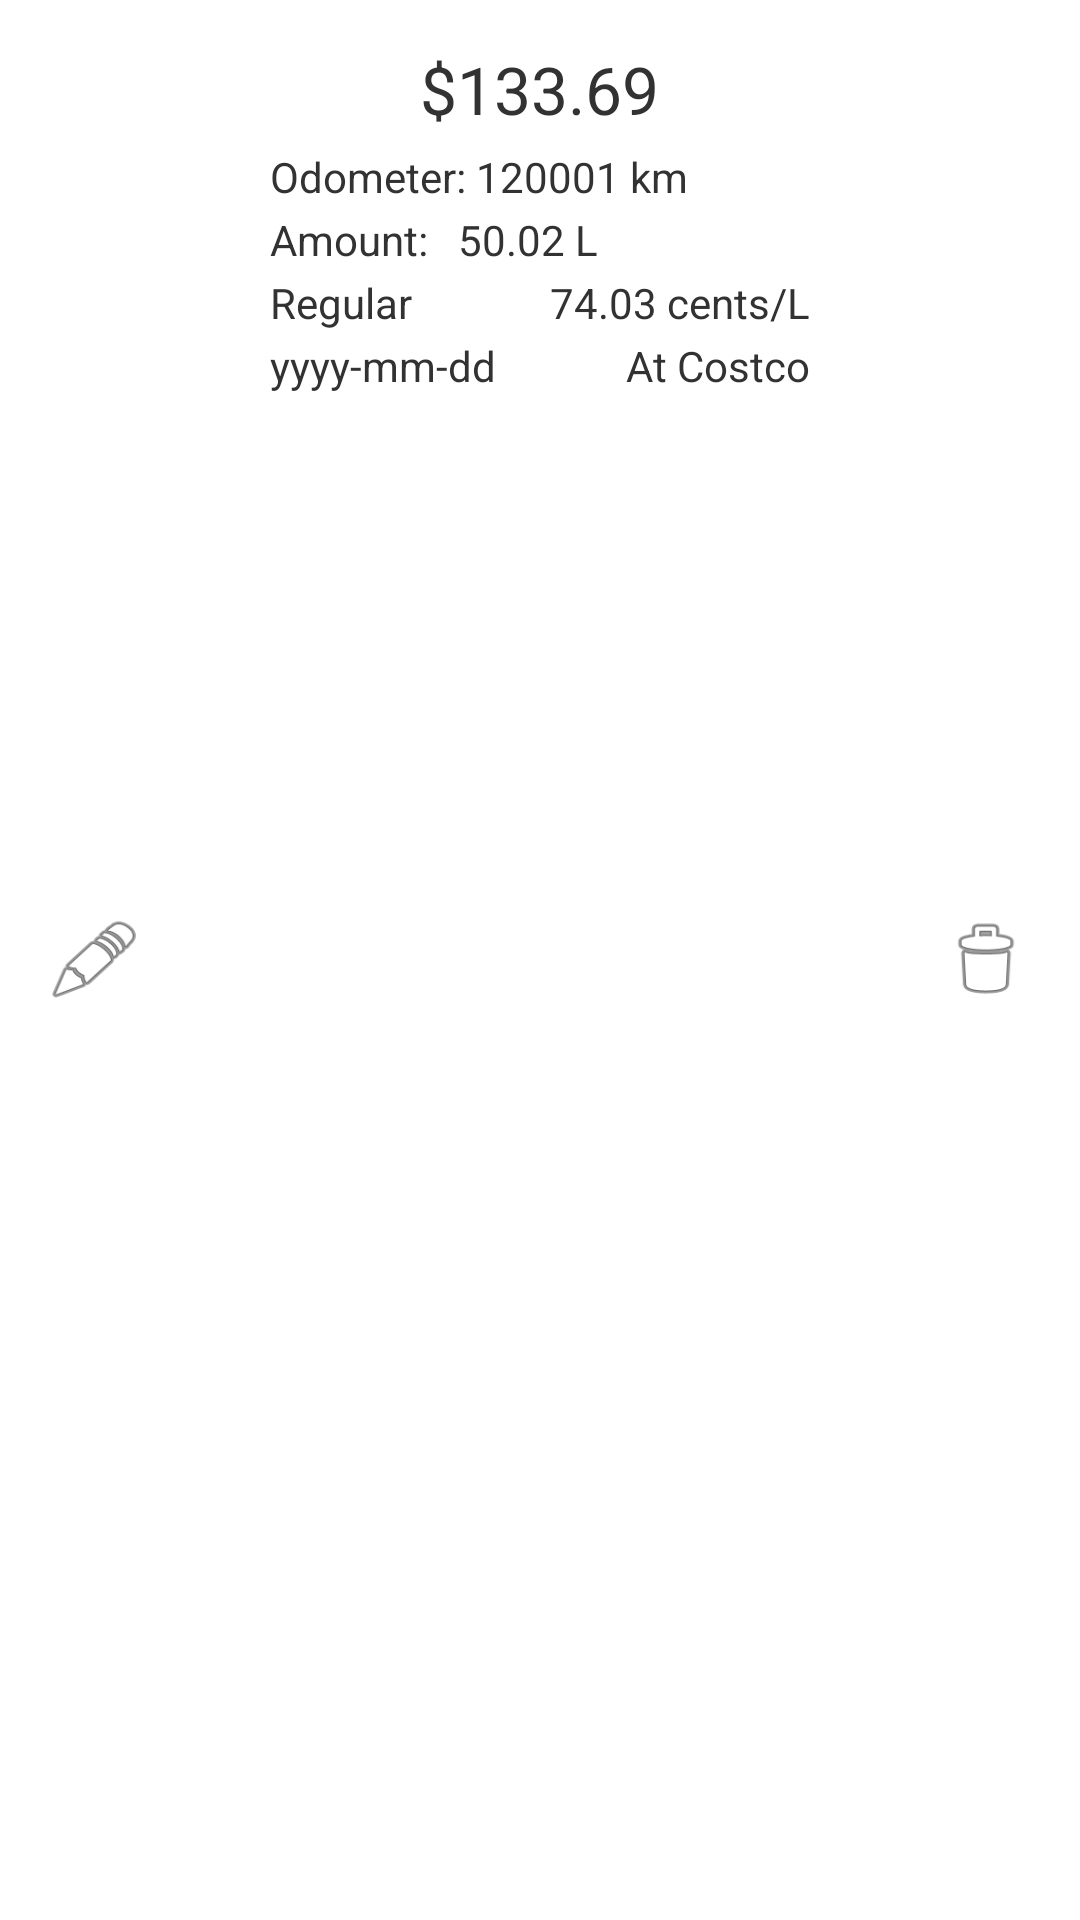

The Android layout XML behind this screen, and the referenced resources:
<!-- AndroidManifest.xml: application theme CustomActionBarTheme -->
<!-- res/layout/adapter_layout.xml -->
<?xml version="1.0" encoding="utf-8"?>
<RelativeLayout xmlns:android="http://schemas.android.com/apk/res/android"
    android:orientation="vertical" android:layout_width="match_parent"
    android:layout_height="140dp"
    android:padding="10dp"
    >
    <RelativeLayout
        android:layout_width="wrap_content"
        android:layout_height="match_parent"
        android:layout_alignParentLeft="true"
        >
        <Button
            android:layout_width="33dp"
            android:layout_height="30dp"
            android:background="@android:drawable/ic_menu_edit"
            android:layout_centerVertical="true"
            android:layout_margin="5dp"
            android:id="@+id/bt_edit_log"

            />
    </RelativeLayout>

    <LinearLayout
        android:layout_width="match_parent"
        android:layout_height="match_parent"
        android:layout_centerHorizontal="true"
        android:layout_centerVertical="true"
        android:layout_marginLeft="80dp"
        android:layout_marginRight="80dp"
        android:orientation="vertical"
        >

        <LinearLayout
            android:layout_width="match_parent"
            android:layout_height="wrap_content"
            android:gravity="center"
            android:padding="5dp">
            <TextView
                android:layout_width="wrap_content"
                android:layout_height="wrap_content"
                android:textSize="22dp"
                android:id="@+id/tv_total_cost"
                android:text="$133.69"
                android:layout_alignParentLeft="true"
                />
        </LinearLayout>
        <LinearLayout
            android:layout_width="match_parent"
            android:layout_height="wrap_content"
            android:orientation="vertical"
            >
            <TextView
                android:layout_width="wrap_content"
                android:layout_height="wrap_content"
                android:textSize="14dp"
                android:id="@+id/tv_odometer"
                android:text="Odometer: 120001 km"
                android:layout_alignParentRight="true"
                android:layout_alignBaseline="@id/tv_odometer"
                android:paddingBottom="2dp"
                />
            <TextView
                android:layout_width="wrap_content"
                android:layout_height="wrap_content"
                android:textSize="14dp"
                android:id="@+id/tv_amount"
                android:text="Amount:   50.02 L"
                android:layout_alignParentRight="true"
                android:layout_alignBaseline="@id/tv_amount"
                android:paddingBottom="2dp"
                />
        </LinearLayout>

        <LinearLayout
            android:layout_width="match_parent"
            android:layout_height="wrap_content"
            android:gravity="center_horizontal"
            android:paddingBottom="2dp">
            <RelativeLayout
                android:layout_width="match_parent"
                android:layout_height="wrap_content">
                <TextView
                    android:layout_width="wrap_content"
                    android:layout_height="wrap_content"
                    android:textSize="14dp"
                    android:id="@+id/tv_type"
                    android:layout_alignParentLeft="true"
                    android:text="Regular"
                    />

                <TextView
                    android:layout_width="wrap_content"
                    android:layout_height="wrap_content"
                    android:textSize="14dp"
                    android:id="@+id/tv_unit_cost"
                    android:layout_alignParentRight="true"
                    android:text="74.03 cents/L"
                    />

            </RelativeLayout>
        </LinearLayout>

        <LinearLayout
            android:layout_width="match_parent"
            android:layout_height="wrap_content"
            android:gravity="center_horizontal">
            <RelativeLayout
                android:layout_width="match_parent"
                android:layout_height="wrap_content">
                <TextView
                    android:layout_width="wrap_content"
                    android:layout_height="wrap_content"
                    android:textSize="14dp"
                    android:id="@+id/tv_date"
                    android:layout_alignParentLeft="true"
                    android:text="yyyy-mm-dd"
                    />

                <TextView
                    android:layout_width="wrap_content"
                    android:layout_height="wrap_content"
                    android:textSize="14dp"
                    android:id="@+id/tv_location"
                    android:layout_alignParentRight="true"
                    android:text="At Costco"
                    />
            </RelativeLayout>
        </LinearLayout>

    </LinearLayout>

    <RelativeLayout
        android:layout_width="wrap_content"
        android:layout_height="match_parent"
        android:layout_alignParentRight="true"
        >
        <Button
            android:layout_width="33dp"
            android:layout_height="30dp"
            android:background="@android:drawable/ic_menu_delete"
            android:layout_alignParentLeft="true"
            android:layout_centerVertical="true"
            android:layout_margin="5dp"
            android:id="@+id/bt_del_log"
            />

    </RelativeLayout>

</RelativeLayout>
<!-- resources referenced by this layout -->
<resources>
  <style name="CustomActionBarTheme" parent="@android:style/Theme.Holo.Light.DarkActionBar">
          <item name="android:actionBarStyle">@style/MyActionBar</item>
          <item name="android:actionBarTabStyle">@style/MyActionBarTabs</item>
      </style>
  <style name="MyActionBar" parent="@android:style/Widget.Holo.Light.ActionBar.Solid.Inverse">
          <item name="android:background">@color/mat_indigo_superdark</item>
          <item name="android:titleTextStyle">@style/ActionBarTitleSize</item>
      </style>
  <style name="MyActionBarTabs" parent="@android:style/Widget.Holo.ActionBar.TabView">
  
          
          <item name="android:background">@color/mat_blue_superdark</item>
          <item name="android:textColor">@color/pure_white</item>
      </style>
  <color name="mat_indigo_superdark">#283593</color>
  <style name="ActionBarTitleSize" parent="@android:style/Widget.TextView">
          <item name="android:textSize">16sp</item>
          <item name="android:textColor">@color/pure_white</item>
      </style>
  <color name="pure_white">#FFFFFF</color>
</resources>
